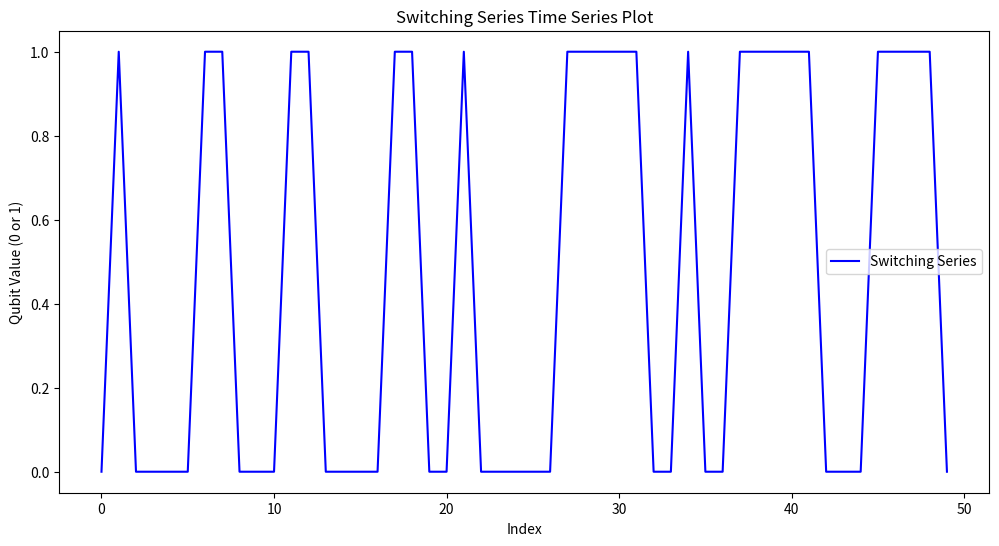

Reproduce this figure in Python.
import random
import matplotlib.pyplot as plt

def generate_switching_series(n, switching_rate):
    series = [0]  # Start with 0 explicitly
    p = 1/switching_rate
    for _ in range(1, n):
        if random.random() < p:
            # Flip the previous digit with probability p
            next_digit = 1 - series[-1]
        else:
            # Keep the previous digit
            next_digit = series[-1]
        
        series.append(next_digit)
    
    return series

# Example usage:
binary_series = generate_switching_series(n=50, switching_rate=3)
plt.figure(figsize=(12, 6))
plt.plot(binary_series, label="Switching Series", color="blue")
plt.xlabel("Index")
plt.ylabel("Qubit Value (0 or 1)")
plt.title("Switching Series Time Series Plot")
plt.legend()
plt.show()